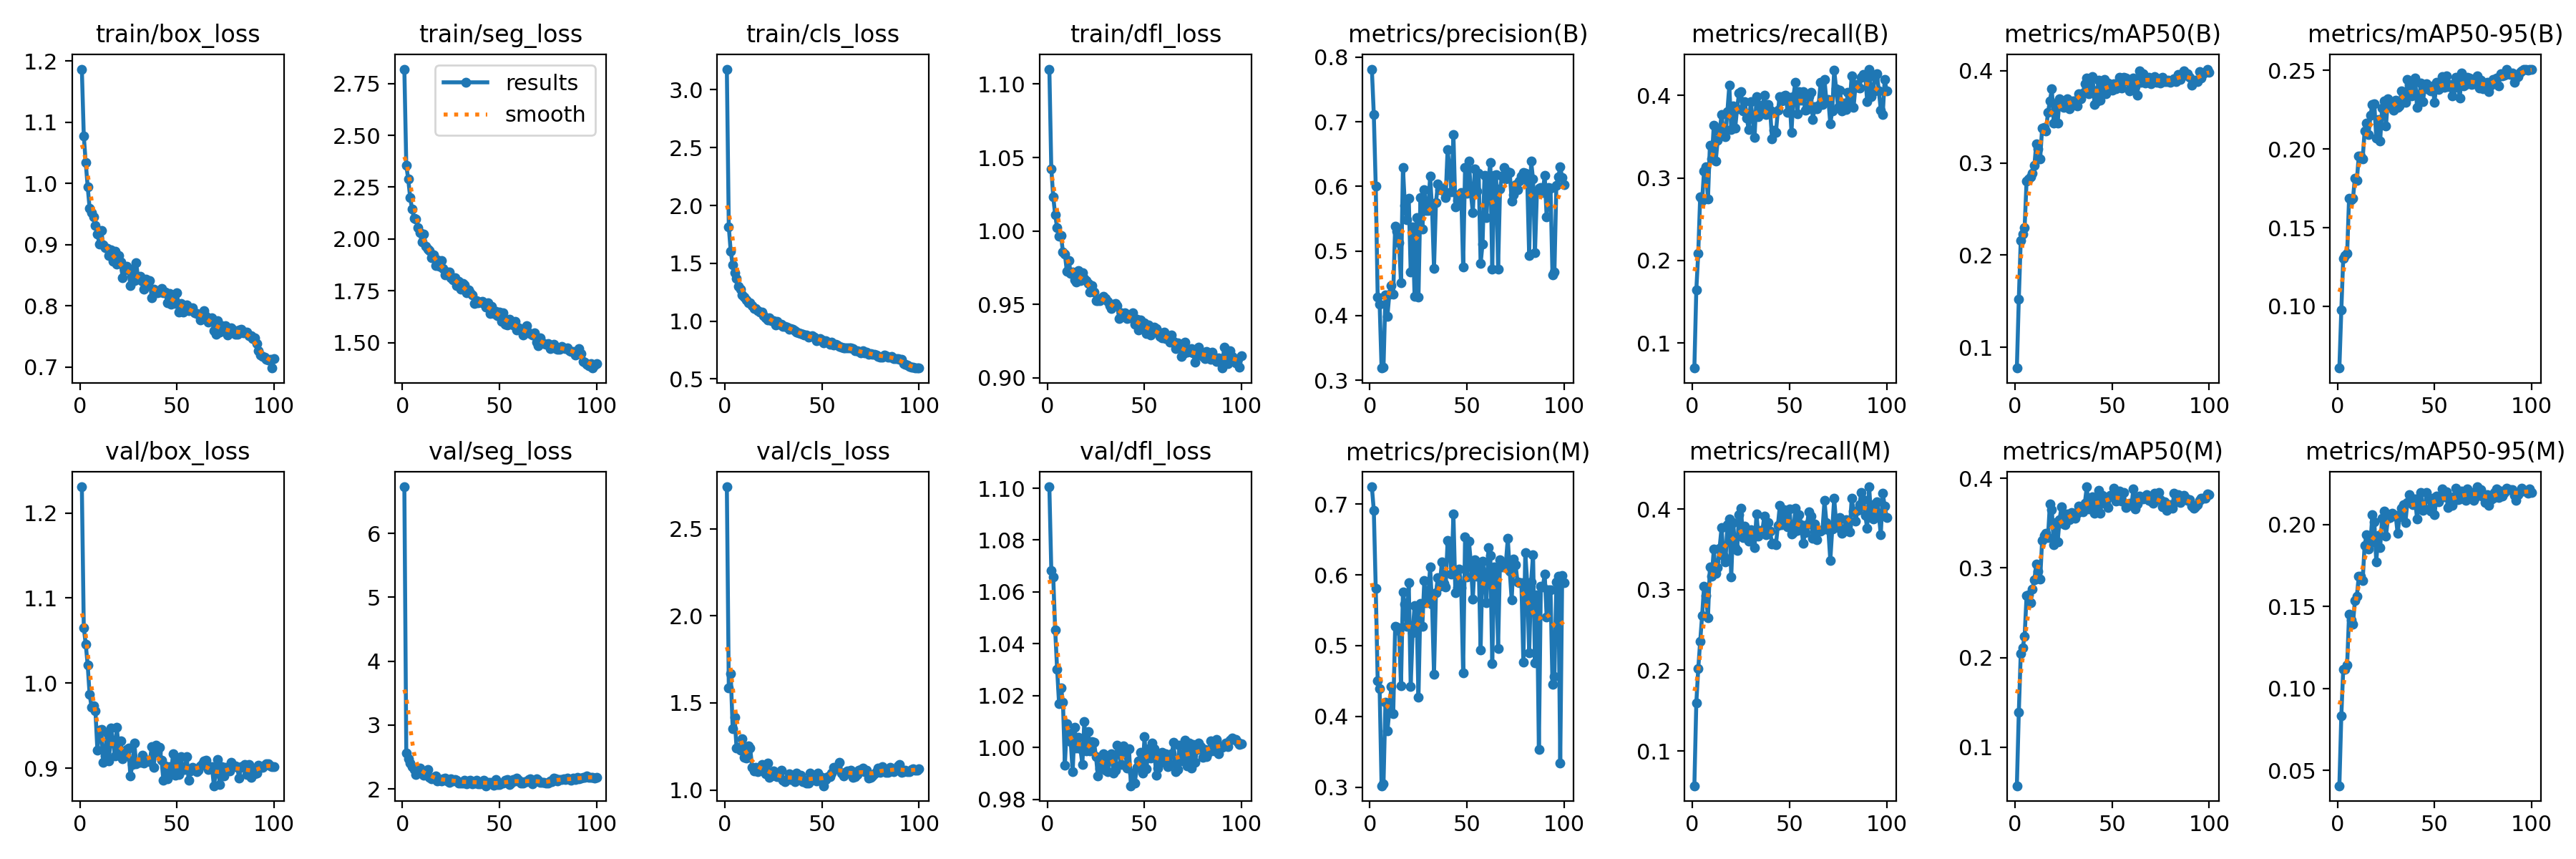

The data file committed next to this chart (first rows):
epoch, time, train/box_loss, train/seg_loss, train/cls_loss, train/dfl_loss, metrics/precision(B), metrics/recall(B), metrics/mAP50(B), metrics/mAP50-95(B), metrics/precision(M), metrics/recall(M), metrics/mAP50(M), metrics/mAP50-95(M), val/box_loss, val/seg_loss, val/cls_loss, val/dfl_loss, lr/pg0, lr/pg1, lr/pg2
1, 105.6, 1.187, 2.819, 3.179, 1.11, 0.7815, 0.06957, 0.07737, 0.06069, 0.7245, 0.05678, 0.05695, 0.04063, 1.231, 6.73, 2.741, 1.101, 0.000253, 0.000253, 0.000253
2, 137.3, 1.078, 2.355, 1.813, 1.042, 0.7115, 0.1641, 0.1524, 0.09743, 0.6914, 0.1592, 0.1389, 0.08325, 1.065, 2.56, 1.588, 1.068, 0.0005043, 0.0005043, 0.0005043
3, 160.5, 1.034, 2.288, 1.601, 1.023, 0.6004, 0.2088, 0.2162, 0.1306, 0.5811, 0.202, 0.2043, 0.1118, 1.046, 2.471, 1.669, 1.066, 0.0007506, 0.0007506, 0.0007506
4, 184.8, 0.995, 2.2, 1.488, 1.011, 0.4287, 0.2773, 0.2232, 0.1322, 0.4501, 0.2359, 0.2108, 0.1119, 1.021, 2.399, 1.352, 1.045, 0.0007462, 0.0007462, 0.0007462
5, 211.5, 0.9598, 2.143, 1.417, 1.002, 0.4182, 0.273, 0.23, 0.1334, 0.439, 0.2681, 0.2237, 0.1142, 0.9869, 2.343, 1.419, 1.03, 0.0007385, 0.0007385, 0.0007385
6, 238.5, 0.9529, 2.099, 1.367, 0.9964, 0.3189, 0.3084, 0.2807, 0.1689, 0.3021, 0.3045, 0.269, 0.1456, 0.9718, 2.304, 1.239, 1.017, 0.0007309, 0.0007309, 0.0007309
7, 265.4, 0.9453, 2.095, 1.298, 0.9968, 0.3206, 0.3132, 0.2824, 0.1679, 0.305, 0.2928, 0.2702, 0.142, 0.9735, 2.225, 1.244, 1.023, 0.0007233, 0.0007233, 0.0007233
8, 294, 0.931, 2.055, 1.275, 0.9856, 0.4321, 0.2743, 0.2849, 0.1684, 0.4205, 0.2652, 0.261, 0.1394, 0.967, 2.318, 1.228, 1.017, 0.0007157, 0.0007157, 0.0007157
9, 323.4, 0.9176, 2.03, 1.228, 0.9841, 0.3991, 0.3396, 0.2885, 0.1816, 0.3799, 0.3281, 0.2764, 0.1536, 0.921, 2.327, 1.294, 0.9932, 0.0007081, 0.0007081, 0.0007081
10, 351.8, 0.9015, 1.985, 1.208, 0.9725, 0.4334, 0.3234, 0.2972, 0.18, 0.407, 0.3168, 0.2867, 0.1563, 0.9446, 2.264, 1.186, 1.009, 0.0007005, 0.0007005, 0.0007005
11, 379.3, 0.9231, 2.023, 1.185, 0.9797, 0.446, 0.3638, 0.3208, 0.1958, 0.4427, 0.3502, 0.304, 0.1686, 0.9453, 2.215, 1.182, 1.006, 0.0006929, 0.0006929, 0.0006929
12, 404.8, 0.8993, 1.965, 1.159, 0.9712, 0.4335, 0.3206, 0.3156, 0.1957, 0.404, 0.3202, 0.2958, 0.1683, 0.9067, 2.266, 1.254, 1.002, 0.0006853, 0.0006853, 0.0006853
13, 429.8, 0.8955, 1.952, 1.161, 0.9718, 0.5389, 0.3456, 0.3046, 0.1936, 0.527, 0.3278, 0.2871, 0.1657, 0.9144, 2.308, 1.243, 0.9906, 0.0006776, 0.0006776, 0.0006776
14, 457.4, 0.8939, 1.943, 1.131, 0.9667, 0.5307, 0.356, 0.3376, 0.2114, 0.5266, 0.3516, 0.3302, 0.1875, 0.9414, 2.175, 1.131, 1.008, 0.00067, 0.00067, 0.00067
15, 485.4, 0.8829, 1.911, 1.108, 0.965, 0.5132, 0.3767, 0.3385, 0.2165, 0.5207, 0.377, 0.3361, 0.1937, 0.9087, 2.16, 1.108, 0.9997, 0.0006624, 0.0006624, 0.0006624
16, 515.5, 0.8917, 1.924, 1.108, 0.9728, 0.4509, 0.355, 0.3351, 0.2092, 0.443, 0.3414, 0.3385, 0.185, 0.9472, 2.167, 1.132, 1.004, 0.0006548, 0.0006548, 0.0006548
17, 548.7, 0.8732, 1.873, 1.09, 0.9663, 0.6293, 0.3503, 0.3546, 0.2213, 0.5754, 0.3341, 0.3335, 0.1889, 0.9325, 2.199, 1.105, 0.9995, 0.0006472, 0.0006472, 0.0006472
18, 581.8, 0.8897, 1.9, 1.079, 0.9715, 0.5702, 0.3805, 0.3672, 0.2284, 0.5585, 0.381, 0.3711, 0.206, 0.9145, 2.129, 1.121, 0.9934, 0.0006396, 0.0006396, 0.0006396
19, 610.4, 0.8679, 1.869, 1.076, 0.9678, 0.5479, 0.4121, 0.3802, 0.2287, 0.5275, 0.388, 0.3653, 0.2019, 0.9479, 2.146, 1.145, 1.01, 0.000632, 0.000632, 0.000632
20, 638, 0.8819, 1.897, 1.047, 0.9663, 0.5813, 0.3586, 0.3431, 0.2068, 0.5887, 0.3162, 0.3255, 0.1774, 0.9217, 2.124, 1.131, 0.9988, 0.0006244, 0.0006244, 0.0006244
21, 665.6, 0.8721, 1.859, 1.028, 0.9641, 0.4678, 0.3871, 0.3641, 0.2189, 0.4426, 0.3833, 0.3509, 0.1933, 0.9317, 2.157, 1.094, 1.006, 0.0006167, 0.0006167, 0.0006167
22, 691.3, 0.8459, 1.825, 1.009, 0.9586, 0.5371, 0.3603, 0.3432, 0.205, 0.5179, 0.3518, 0.3288, 0.186, 0.9113, 2.174, 1.155, 0.9986, 0.0006091, 0.0006091, 0.0006091
23, 716.8, 0.8591, 1.841, 1.031, 0.9627, 0.4294, 0.3838, 0.37, 0.2259, 0.5566, 0.3487, 0.3541, 0.2038, 0.9177, 2.126, 1.073, 1.002, 0.0006015, 0.0006015, 0.0006015
24, 742.3, 0.8649, 1.841, 1.005, 0.9581, 0.5512, 0.4029, 0.3674, 0.2308, 0.5538, 0.3932, 0.3681, 0.2082, 0.9223, 2.106, 1.08, 1.002, 0.0005939, 0.0005939, 0.0005939
25, 769, 0.859, 1.813, 1.003, 0.9525, 0.4283, 0.4048, 0.3605, 0.2147, 0.4269, 0.4011, 0.349, 0.1931, 0.9233, 2.159, 1.109, 0.9966, 0.0005863, 0.0005863, 0.0005863
26, 795.7, 0.8336, 1.803, 0.9658, 0.9524, 0.583, 0.3816, 0.365, 0.232, 0.5599, 0.3649, 0.3483, 0.2039, 0.8909, 2.126, 1.081, 0.9889, 0.0005787, 0.0005787, 0.0005787
27, 822.2, 0.8604, 1.812, 0.9994, 0.9527, 0.5338, 0.3923, 0.37, 0.2295, 0.5277, 0.379, 0.3598, 0.2045, 0.904, 2.142, 1.076, 0.9919, 0.0005711, 0.0005711, 0.0005711
28, 848.4, 0.8415, 1.775, 0.9707, 0.9543, 0.5948, 0.3724, 0.359, 0.2264, 0.5918, 0.3687, 0.3537, 0.2069, 0.9297, 2.137, 1.079, 0.9946, 0.0005634, 0.0005634, 0.0005634
29, 874.5, 0.8703, 1.796, 0.9724, 0.9554, 0.5627, 0.3585, 0.3653, 0.2246, 0.561, 0.3606, 0.3617, 0.2059, 0.9048, 2.091, 1.114, 0.9977, 0.0005558, 0.0005558, 0.0005558
30, 900.6, 0.8442, 1.757, 0.9522, 0.9537, 0.5627, 0.3921, 0.367, 0.2309, 0.5699, 0.3748, 0.3605, 0.2057, 0.9076, 2.093, 1.056, 0.9911, 0.0005482, 0.0005482, 0.0005482
31, 928.1, 0.8481, 1.784, 0.9552, 0.952, 0.6159, 0.3736, 0.367, 0.2265, 0.6108, 0.3677, 0.3552, 0.1946, 0.9065, 2.095, 1.049, 0.9906, 0.0005406, 0.0005406, 0.0005406
32, 957.3, 0.8402, 1.779, 0.9469, 0.9489, 0.5655, 0.3494, 0.362, 0.2274, 0.5589, 0.3526, 0.3609, 0.205, 0.9155, 2.139, 1.061, 0.9954, 0.000533, 0.000533, 0.000533
33, 985.2, 0.828, 1.741, 0.9315, 0.9473, 0.4729, 0.3987, 0.3748, 0.237, 0.4598, 0.3938, 0.3688, 0.2102, 0.9063, 2.081, 1.094, 0.9974, 0.0005254, 0.0005254, 0.0005254
34, 1013, 0.8434, 1.755, 0.9346, 0.9499, 0.5745, 0.374, 0.3695, 0.2351, 0.5744, 0.3662, 0.366, 0.2121, 0.9091, 2.119, 1.06, 0.9901, 0.0005178, 0.0005178, 0.0005178
35, 1041, 0.8384, 1.739, 0.9304, 0.9507, 0.604, 0.388, 0.3756, 0.2296, 0.5963, 0.3738, 0.3622, 0.2014, 0.9094, 2.136, 1.081, 0.9913, 0.0005102, 0.0005102, 0.0005102
36, 1068, 0.8409, 1.732, 0.9198, 0.9491, 0.5949, 0.3817, 0.3856, 0.244, 0.5844, 0.3732, 0.3723, 0.2134, 0.908, 2.084, 1.049, 1.001, 0.0005025, 0.0005025, 0.0005025
37, 1094, 0.8128, 1.688, 0.9038, 0.9403, 0.5968, 0.4006, 0.3922, 0.2408, 0.6179, 0.3911, 0.3904, 0.2183, 0.9251, 2.094, 1.097, 0.9982, 0.0004949, 0.0004949, 0.0004949
38, 1120, 0.8268, 1.704, 0.8995, 0.9442, 0.5926, 0.3768, 0.3751, 0.2339, 0.5877, 0.3684, 0.3658, 0.213, 0.9006, 2.139, 1.068, 0.9933, 0.0004873, 0.0004873, 0.0004873
39, 1148, 0.8248, 1.691, 0.892, 0.9422, 0.5829, 0.3895, 0.3814, 0.234, 0.5826, 0.3837, 0.3737, 0.2124, 0.9273, 2.08, 1.085, 1.001, 0.0004797, 0.0004797, 0.0004797
40, 1175, 0.8217, 1.695, 0.885, 0.9442, 0.6573, 0.3824, 0.3937, 0.2454, 0.6482, 0.3723, 0.3792, 0.2159, 0.9186, 2.077, 1.049, 0.9996, 0.0004721, 0.0004721, 0.0004721
41, 1202, 0.8229, 1.699, 0.8797, 0.9404, 0.626, 0.347, 0.3634, 0.2264, 0.6436, 0.3568, 0.3608, 0.2035, 0.9241, 2.116, 1.054, 0.9921, 0.0004645, 0.0004645, 0.0004645
42, 1229, 0.829, 1.688, 0.8798, 0.941, 0.5919, 0.3577, 0.3662, 0.2326, 0.6009, 0.3575, 0.3652, 0.2123, 0.9096, 2.131, 1.038, 0.9996, 0.0004569, 0.0004569, 0.0004569
43, 1256, 0.8219, 1.672, 0.8609, 0.9423, 0.6803, 0.3552, 0.3902, 0.2418, 0.6861, 0.3561, 0.3865, 0.2196, 0.8855, 2.049, 1.04, 0.9852, 0.0004492, 0.0004492, 0.0004492
44, 1282, 0.8227, 1.693, 0.8654, 0.944, 0.568, 0.3817, 0.3679, 0.23, 0.5752, 0.3795, 0.3607, 0.2089, 0.9024, 2.105, 1.099, 0.9901, 0.0004416, 0.0004416, 0.0004416
45, 1309, 0.8056, 1.641, 0.8715, 0.9363, 0.5783, 0.3986, 0.3803, 0.2393, 0.5822, 0.4043, 0.3807, 0.2098, 0.8879, 2.097, 1.06, 0.9864, 0.000434, 0.000434, 0.000434
46, 1335, 0.8207, 1.673, 0.8595, 0.9396, 0.5868, 0.393, 0.3908, 0.2415, 0.608, 0.3811, 0.3794, 0.2195, 0.9014, 2.091, 1.072, 0.9923, 0.0004264, 0.0004264, 0.0004264
47, 1362, 0.803, 1.641, 0.8328, 0.9325, 0.5907, 0.3993, 0.375, 0.238, 0.582, 0.3989, 0.371, 0.2161, 0.8962, 2.059, 1.053, 0.9949, 0.0004188, 0.0004188, 0.0004188
48, 1388, 0.8137, 1.652, 0.8378, 0.9391, 0.4755, 0.4006, 0.3871, 0.237, 0.4612, 0.3902, 0.3669, 0.2081, 0.9172, 2.15, 1.097, 0.998, 0.0004112, 0.0004112, 0.0004112
49, 1415, 0.8036, 1.631, 0.8512, 0.9353, 0.6298, 0.3797, 0.3846, 0.2402, 0.654, 0.3777, 0.3811, 0.2162, 0.8914, 2.072, 1.064, 0.9901, 0.0004036, 0.0004036, 0.0004036
50, 1441, 0.8214, 1.648, 0.8391, 0.9374, 0.5894, 0.3981, 0.3794, 0.2299, 0.597, 0.4004, 0.3789, 0.2059, 0.912, 2.064, 1.071, 1.004, 0.000396, 0.000396, 0.000396
51, 1468, 0.79, 1.603, 0.8137, 0.9301, 0.6392, 0.3553, 0.3862, 0.2423, 0.6475, 0.3688, 0.3891, 0.2177, 0.8925, 2.091, 1.024, 0.9917, 0.0003883, 0.0003883, 0.0003883
52, 1495, 0.8043, 1.644, 0.8322, 0.9361, 0.5892, 0.3987, 0.3807, 0.2378, 0.6158, 0.3711, 0.3741, 0.2139, 0.9134, 2.088, 1.058, 0.9996, 0.0003807, 0.0003807, 0.0003807
53, 1522, 0.7895, 1.589, 0.815, 0.9292, 0.5592, 0.4163, 0.3861, 0.2398, 0.5659, 0.4007, 0.3753, 0.2166, 0.8981, 2.131, 1.076, 0.9959, 0.0003731, 0.0003731, 0.0003731
54, 1548, 0.7953, 1.585, 0.799, 0.9322, 0.6272, 0.378, 0.3931, 0.2462, 0.6217, 0.3735, 0.3856, 0.2219, 0.8986, 2.147, 1.079, 1.002, 0.0003655, 0.0003655, 0.0003655
55, 1574, 0.8022, 1.614, 0.8155, 0.9346, 0.5928, 0.4046, 0.3817, 0.2392, 0.5981, 0.3933, 0.3742, 0.2172, 0.9137, 2.068, 1.097, 0.9994, 0.0003579, 0.0003579, 0.0003579
56, 1601, 0.7923, 1.604, 0.7938, 0.9335, 0.6207, 0.3941, 0.3929, 0.2466, 0.6177, 0.381, 0.3842, 0.22, 0.8854, 2.095, 1.131, 0.9893, 0.0003503, 0.0003503, 0.0003503
57, 1627, 0.7933, 1.587, 0.8006, 0.9315, 0.4804, 0.4047, 0.3923, 0.2395, 0.4936, 0.3574, 0.3676, 0.2104, 0.8968, 2.142, 1.122, 0.9921, 0.0003427, 0.0003427, 0.0003427
58, 1653, 0.7974, 1.604, 0.792, 0.928, 0.5112, 0.3823, 0.3892, 0.2411, 0.6195, 0.3709, 0.3685, 0.2135, 0.9013, 2.119, 1.134, 0.9974, 0.0003351, 0.0003351, 0.0003351
59, 1680, 0.7886, 1.56, 0.7836, 0.9271, 0.6168, 0.3827, 0.378, 0.2337, 0.6017, 0.3809, 0.3719, 0.2117, 0.8996, 2.166, 1.16, 0.9982, 0.0003274, 0.0003274, 0.0003274
60, 1706, 0.7873, 1.573, 0.7755, 0.931, 0.552, 0.3982, 0.3801, 0.2389, 0.5604, 0.397, 0.3698, 0.2171, 0.8961, 2.13, 1.096, 0.9943, 0.0003198, 0.0003198, 0.0003198
... 40 more rows
